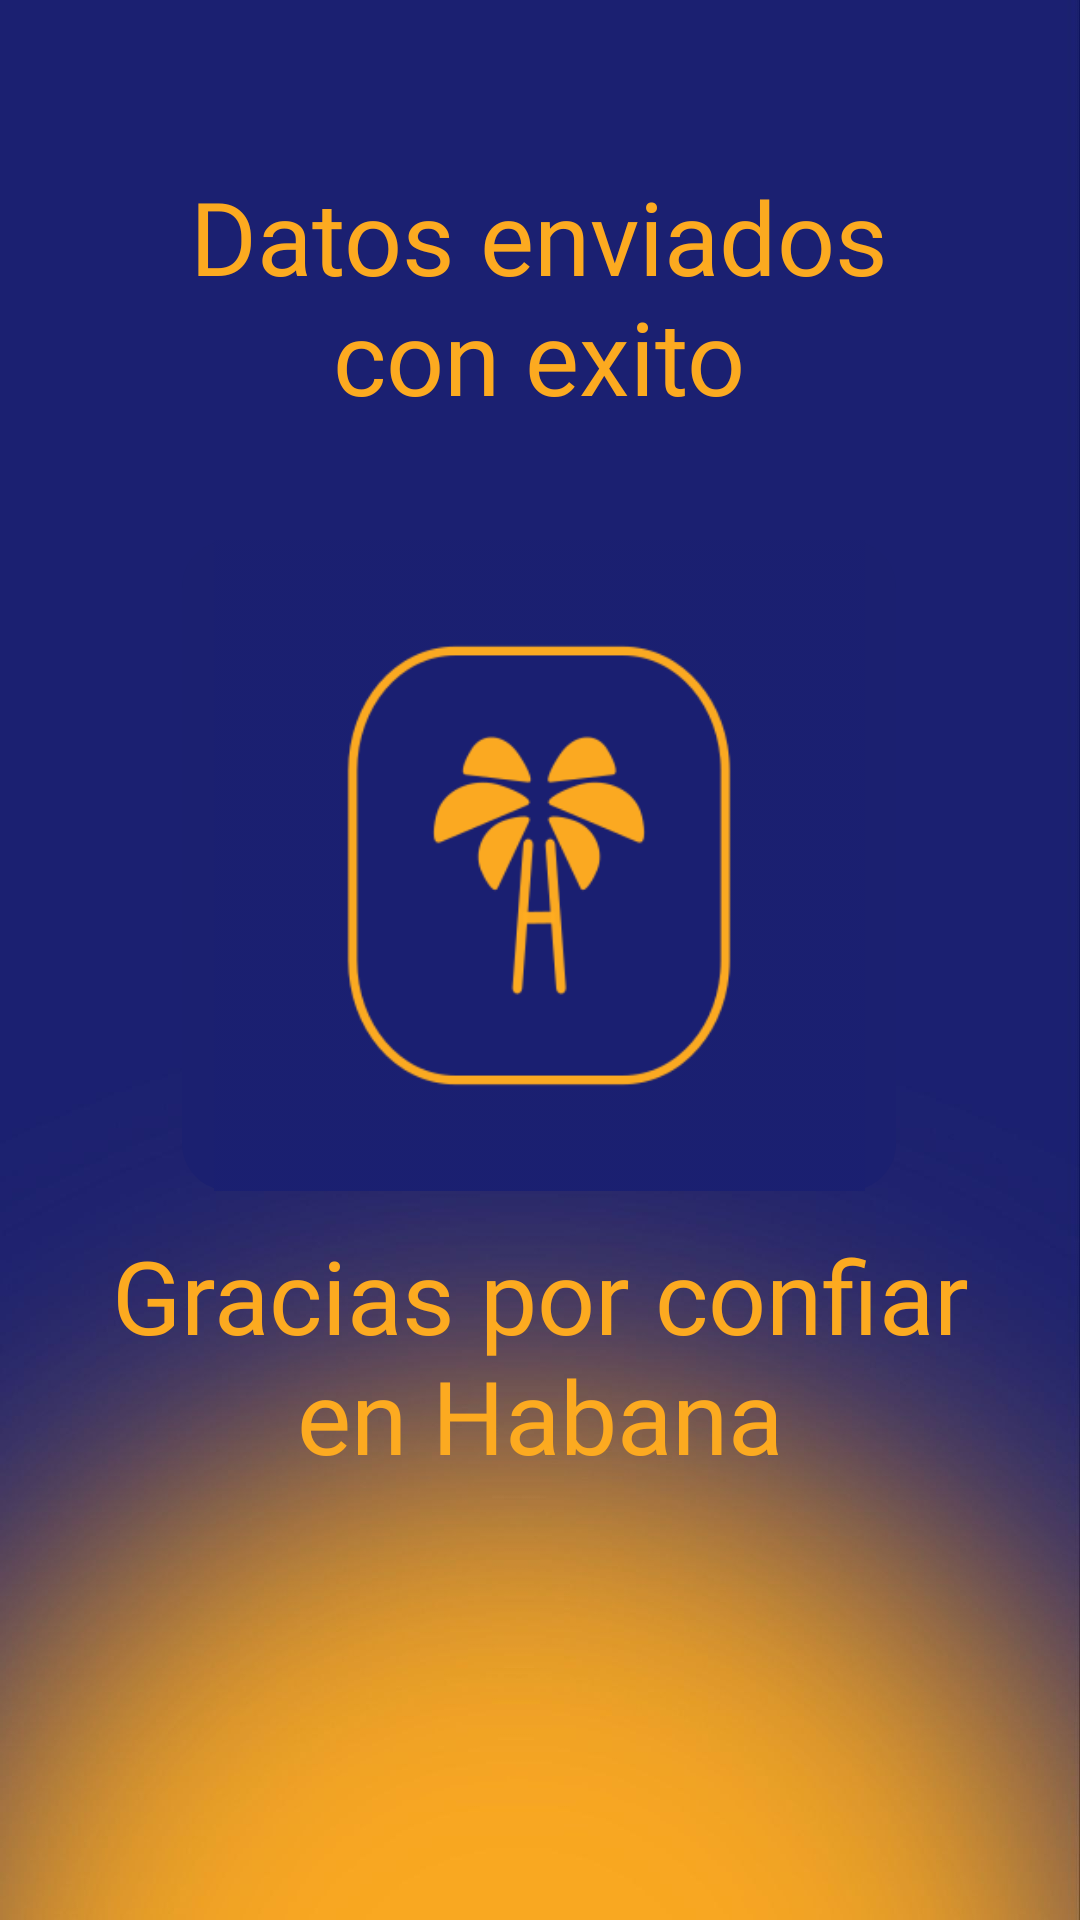

Produce the Android XML layout that renders to this screen, including the resource entries it uses.
<!-- AndroidManifest.xml: application theme Theme.SalonHabanaAPP -->
<!-- res/layout/activity_final.xml -->
<?xml version="1.0" encoding="utf-8"?>
<androidx.constraintlayout.widget.ConstraintLayout xmlns:android="http://schemas.android.com/apk/res/android"
    xmlns:app="http://schemas.android.com/apk/res-auto"
    xmlns:tools="http://schemas.android.com/tools"
    android:layout_width="match_parent"
    android:layout_height="match_parent"
    android:background="@drawable/wall3">

    <TextView
        android:id="@+id/textView"
        android:layout_width="272dp"
        android:layout_height="108dp"
        android:layout_marginTop="56dp"
        android:fontFamily="@font/worksanssemibold"
        android:text="Datos enviados con exito"
        android:textAlignment="center"
        android:textColor="#FCAA20"
        android:textSize="34sp"
        app:layout_constraintEnd_toEndOf="parent"
        app:layout_constraintHorizontal_bias="0.496"
        app:layout_constraintStart_toStartOf="parent"
        app:layout_constraintTop_toTopOf="parent" />

    <TextView
        android:id="@+id/textView6"
        android:layout_width="313dp"
        android:layout_height="116dp"
        android:layout_marginTop="12dp"
        android:fontFamily="@font/worksanssemibold"
        android:text="Gracias por confiar en Habana"
        android:textAlignment="center"
        android:textColor="#FCAA20"
        android:textSize="34sp"
        app:layout_constraintEnd_toEndOf="parent"
        app:layout_constraintStart_toStartOf="parent"
        app:layout_constraintTop_toBottomOf="@+id/imageView4" />

    <ImageView
        android:id="@+id/imageView4"
        android:layout_width="238dp"
        android:layout_height="217dp"
        android:layout_marginTop="16dp"
        android:background="@drawable/rounded"
        app:layout_constraintEnd_toEndOf="@+id/textView"
        app:layout_constraintStart_toStartOf="@+id/textView"
        app:layout_constraintTop_toBottomOf="@+id/textView"
        app:srcCompat="@drawable/salonhabana" />


</androidx.constraintlayout.widget.ConstraintLayout>
<!-- resources referenced by this layout -->
<resources>
  <!-- drawable rounded (drawable) -->
  <shape xmlns:android="http://schemas.android.com/apk/res/android">
      <solid android:color="#FFFFFF"/> 
      <corners android:radius="16dp"/> 
      <solid android:color="#1B2070"/>
  </shape>
  <!-- drawable salonhabana: png bitmap (drawable, 14769 bytes) -->
  <!-- drawable wall3: jpg bitmap (drawable, 52159 bytes) -->
  <style name="Theme.SalonHabanaAPP" parent="Base.Theme.SalonHabanaAPP" />
  <style name="Base.Theme.SalonHabanaAPP" parent="Theme.AppCompat.Light.NoActionBar">
          
          <item name="colorPrimary">@color/white</item> 
      </style>
  <color name="white">#FFFFFFFF</color>
</resources>
